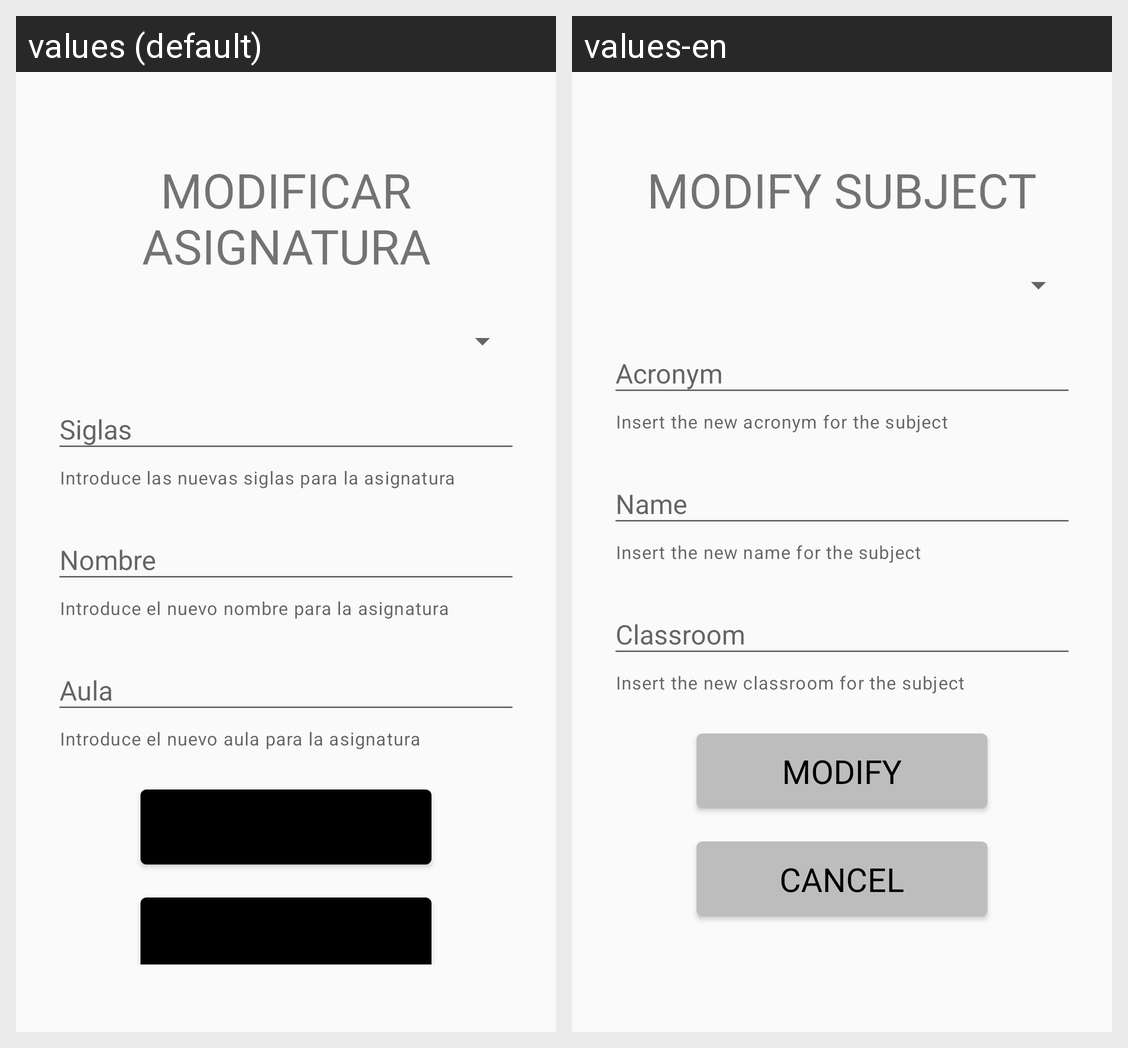

This grid shows one Android layout under two languages. Give, for every string resource on the screen, its name, the default text and each shown locale's text.
Android screen res/layout/activity_modificar_asignatura.xml rendered under 2 locales, left to right: values (default), values-en. Device: Nexus 5 (rendered at 1080×1920; each locale shown at half size, 540×960, under a caption strip naming it); theme Theme.AppCompat.Light.DarkActionBar.
Strings drawn on this screen, with the default value and each locale's value (text and hints the layout hard-codes, and strings that could not be matched under every locale, appear in the picture but are not listed):

textViex_titulo_modificar_asignatura
  values: MODIFICAR ASIGNATURA
  values-en: MODIFY SUBJECT

editText_modificar_siglas_asignatura
  values: Siglas
  values-en: Acronym

helperText_siglas_modificar_asignatura
  values: Introduce las nuevas siglas para la asignatura
  values-en: Insert the new acronym for the subject

editText_modificar_descripcion_asignatura
  values: Nombre
  values-en: Name

helperText_nombre_modificar_asignatura
  values: Introduce el nuevo nombre para la asignatura
  values-en: Insert the new name for the subject

editText_modificar_aula_asignatura
  values: Aula
  values-en: Classroom

helperText_aula_modificar_asignatura
  values: Introduce el nuevo aula para la asignatura
  values-en: Insert the new classroom for the subject
